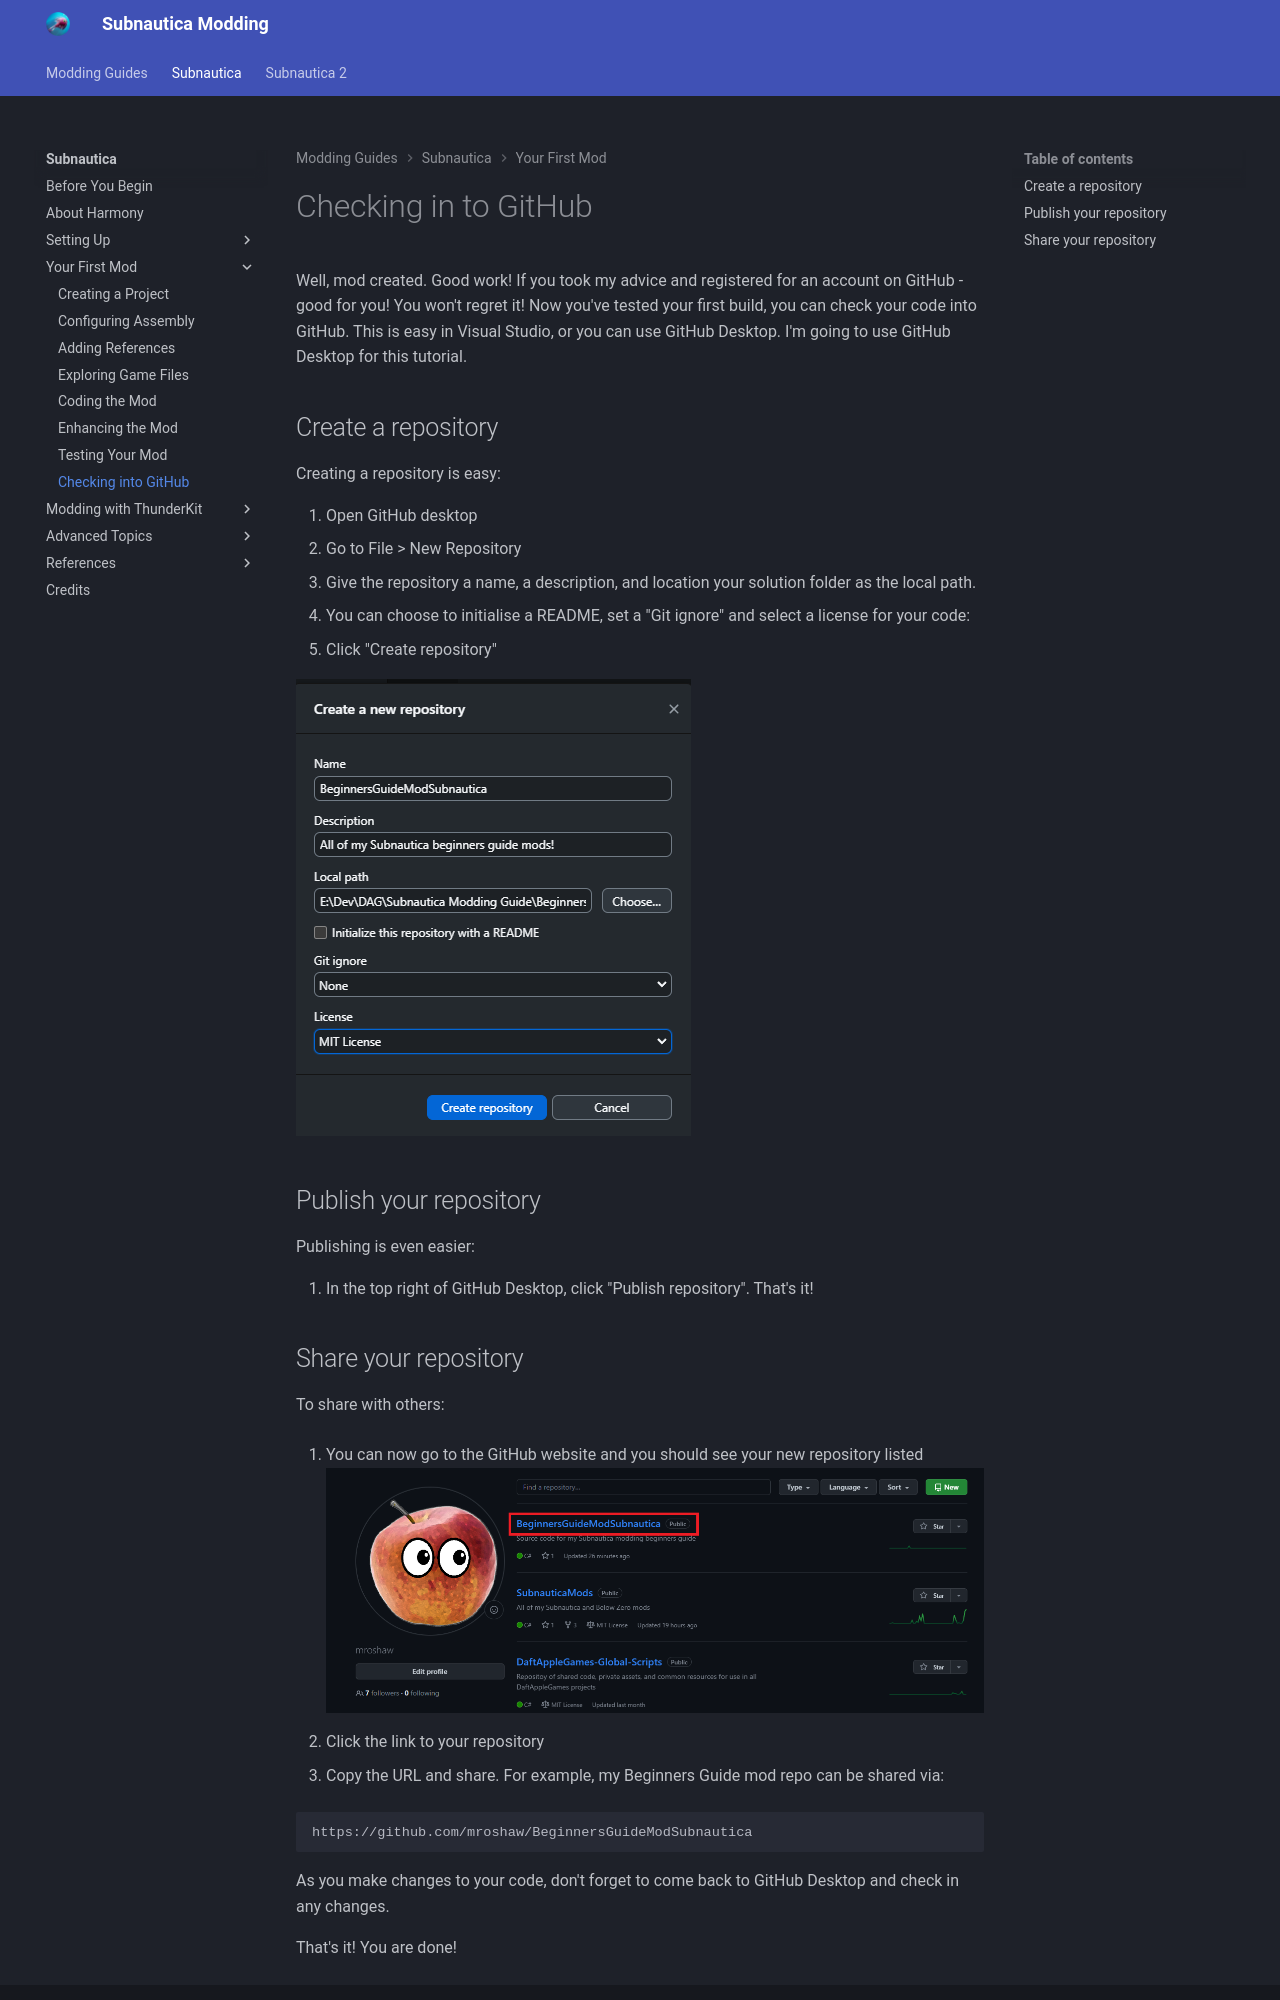

repository: mroshaw/mroshaw.github.io · page: Subnautica/your-first-mod/checking-into-github/index.html · generator: jekyll

# Checking in to GitHub

Well, mod created. Good work! If you took my advice and registered for an account on GitHub - good for you! You won't regret it! Now you've tested your first build, you can check your code into GitHub. This is easy in Visual Studio, or you can use GitHub Desktop. I'm going to use GitHub Desktop for this tutorial.

## Create a repository

Creating a repository is easy:

1. Open GitHub desktop
2. Go to File > New Repository
3. Give the repository a name, a description, and location your solution folder as the local path.
4. You can choose to initialise a README, set a "Git ignore" and select a license for your code:
5. Click "Create repository"

![](./images/githubdesktopcreaterepo.png)

## Publish your repository

Publishing is even easier:

1. In the top right of GitHub Desktop, click "Publish repository". That's it!
